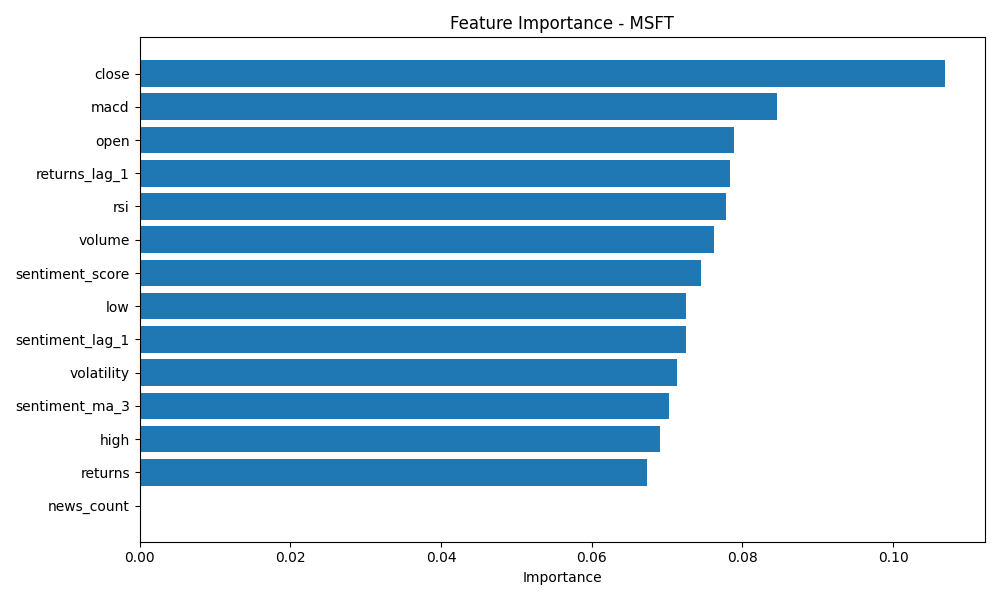

Data behind this chart, as committed beside it:
feature, importance
close, 0.1069
macd, 0.08461
open, 0.07883
returns_lag_1, 0.0783
rsi, 0.07778
volume, 0.07617
sentiment_score, 0.07447
low, 0.07256
sentiment_lag_1, 0.07248
volatility, 0.07135
sentiment_ma_3, 0.07021
high, 0.06902
returns, 0.06737
news_count, 0.0
